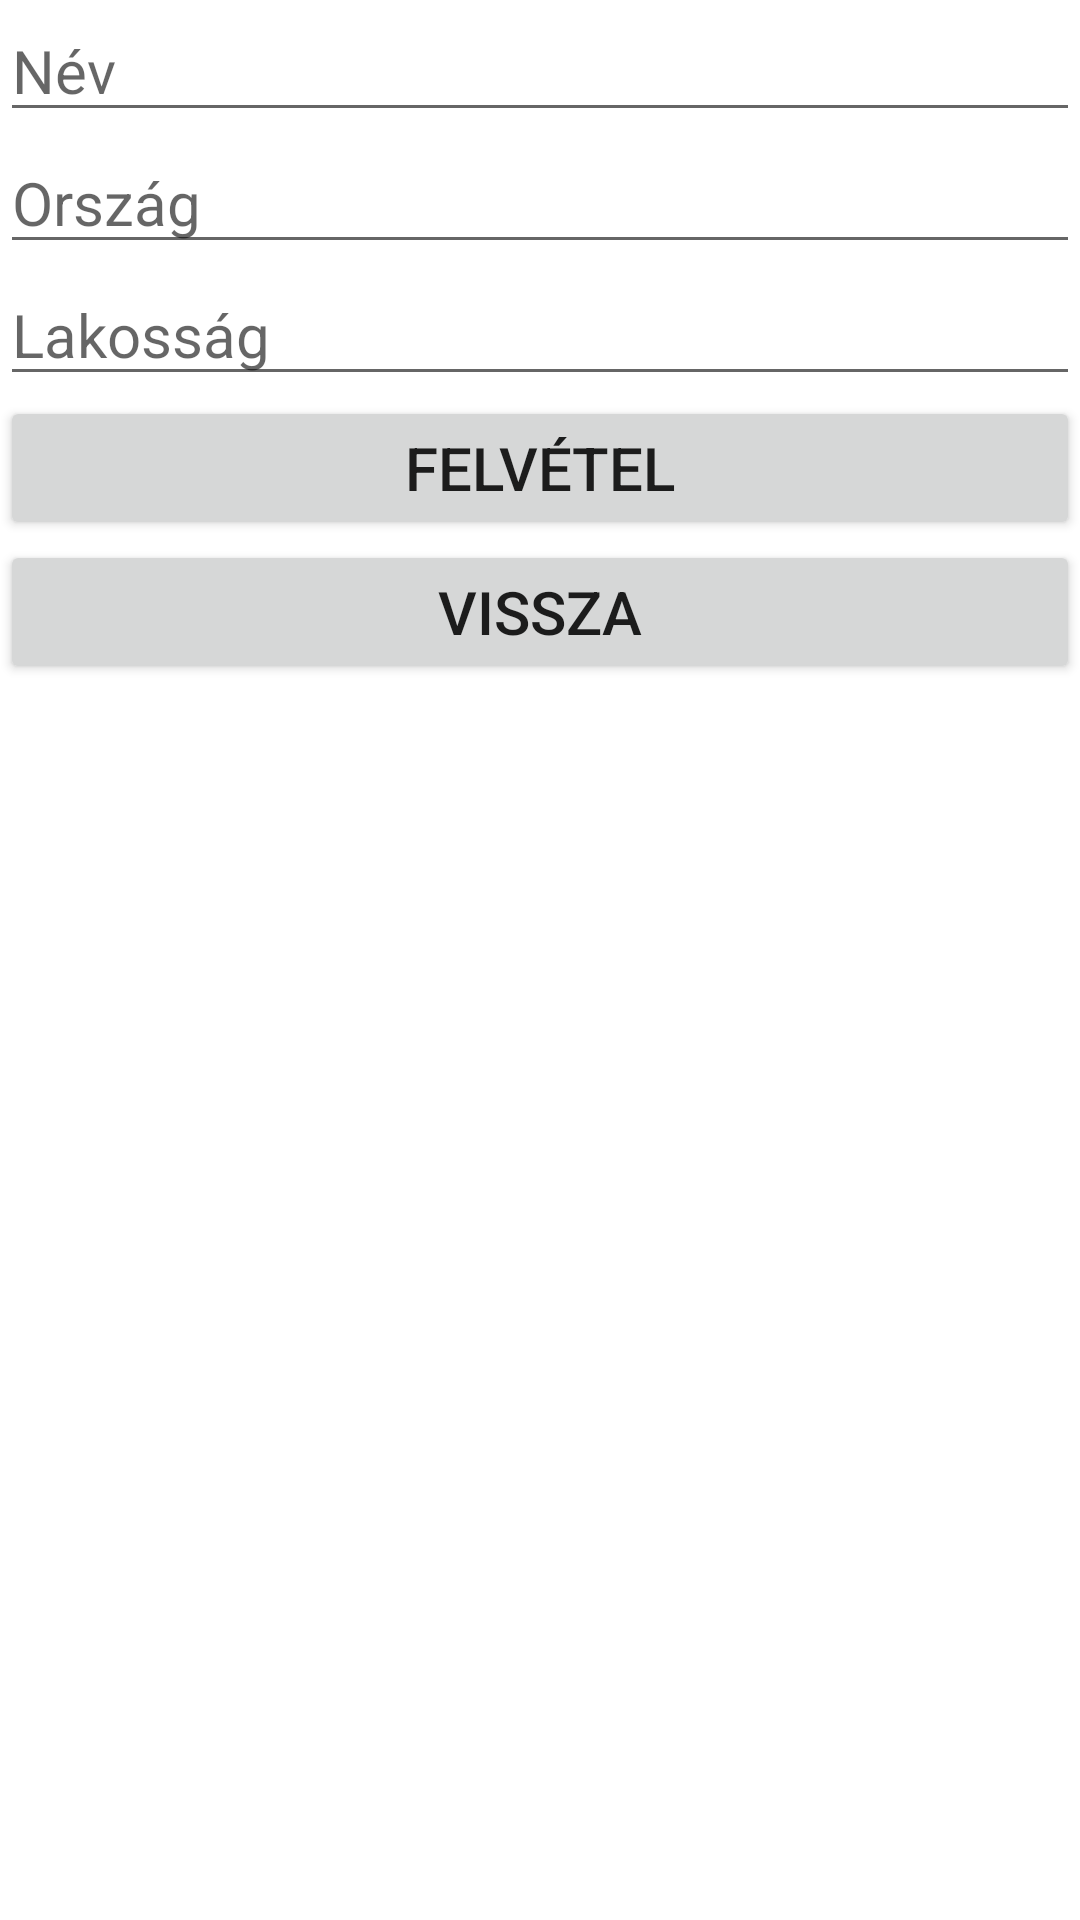

Reconstruct the res/layout file that produces this screen, plus the resources it refers to.
<!-- AndroidManifest.xml: application theme Theme.SoltiSoma_RestApi -->
<!-- res/layout/activity_insert.xml -->
<?xml version="1.0" encoding="utf-8"?>
<LinearLayout xmlns:android="http://schemas.android.com/apk/res/android"
    xmlns:app="http://schemas.android.com/apk/res-auto"
    xmlns:tools="http://schemas.android.com/tools"
    android:layout_width="match_parent"
    android:layout_height="match_parent"
    android:orientation="vertical"
    tools:context=".InsertActivity">

    <EditText
        android:layout_width="match_parent"
        android:layout_height="wrap_content"
        android:id="@+id/editNev"
        android:hint="Név"
        android:textSize="20sp"
        />
    <EditText
        android:layout_width="match_parent"
        android:layout_height="wrap_content"
        android:id="@+id/editOrszag"
        android:hint="Ország"
        android:textSize="20sp"
        />
    <EditText
        android:layout_width="match_parent"
        android:layout_height="wrap_content"
        android:id="@+id/editLakossag"
        android:hint="Lakosság"
        android:textSize="20sp"
        android:inputType="number"
        />
    <Button
        android:layout_width="match_parent"
        android:layout_height="wrap_content"
        android:id="@+id/btnFelvetel"
        android:textSize="20sp"
        android:text="Felvétel"/>

    <Button
        android:layout_width="match_parent"
        android:layout_height="wrap_content"
        android:id="@+id/btnVissza"
        android:textSize="20sp"
        android:text="Vissza"/>

</LinearLayout>
<!-- resources referenced by this layout -->
<resources>
  <style name="Theme.SoltiSoma_RestApi" parent="Theme.MaterialComponents.DayNight.DarkActionBar">
          
          <item name="colorPrimary">@color/purple_500</item>
          <item name="colorPrimaryVariant">@color/purple_700</item>
          <item name="colorOnPrimary">@color/white</item>
          
          <item name="colorSecondary">@color/teal_200</item>
          <item name="colorSecondaryVariant">@color/teal_700</item>
          <item name="colorOnSecondary">@color/black</item>
          
          <item name="android:statusBarColor" tools:targetApi="l">?attr/colorPrimaryVariant</item>
          
      </style>
  <!-- not gathered from this repository: default colours our renderer supplied (Android Studio template values) -->
  <color name="purple_500">#FF6200EE</color>
  <color name="purple_700">#FF3700B3</color>
  <color name="teal_200">#FF03DAC5</color>
  <color name="teal_700">#FF018786</color>
  <color name="black">#FF000000</color>
  <color name="white">#FFFFFFFF</color>
</resources>
